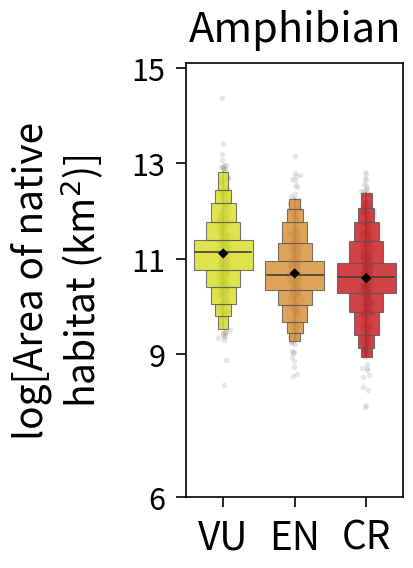

This figure's Python source:
import numpy as np
import matplotlib.pyplot as plt
from matplotlib.patches import Rectangle


# =========================================================
# 1. 随机生成示例数据
# =========================================================

np.random.seed(42)

# 三个濒危等级：VU, EN, CR
# 模拟 log[Area of native habitat (km²)] 数据
data = {
    "VU": np.random.normal(loc=11.1, scale=0.85, size=450),
    "EN": np.random.normal(loc=10.7, scale=0.80, size=420),
    "CR": np.random.normal(loc=10.5, scale=0.90, size=400),
}

# 限制数值范围，使其接近示例图 6—15
for key in data:
    data[key] = np.clip(data[key], 6.2, 15.0)


# =========================================================
# 2. 分层箱体绘制函数
# =========================================================

def draw_boxen(ax, values, x, color, width=0.82):
    """
    绘制类似 boxenplot / letter-value plot 的分层箱线图

    参数
    ----
    ax : matplotlib 坐标轴
    values : 一维数组
    x : x 轴位置
    color : 主颜色
    width : 最大箱体宽度
    """

    values = np.asarray(values)
    values = values[~np.isnan(values)]

    # 分位数层级，越靠近中位数箱体越宽
    quantile_pairs = [
        (0.025, 0.050, 0.18),
        (0.050, 0.100, 0.28),
        (0.100, 0.200, 0.42),
        (0.200, 0.350, 0.58),
        (0.350, 0.650, 1.00),
        (0.650, 0.800, 0.58),
        (0.800, 0.900, 0.42),
        (0.900, 0.950, 0.28),
        (0.950, 0.975, 0.18),
    ]

    # 轻微抖动散点，放在箱体后方
    jitter = np.random.normal(0, 0.035, size=len(values))
    ax.scatter(
        np.full_like(values, x) + jitter,
        values,
        s=9,
        color="0.60",
        alpha=0.18,
        zorder=1
    )

    # 竖向中心线，类似须线
    q_low, q_high = np.quantile(values, [0.025, 0.975])
    ax.plot(
        [x, x],
        [q_low, q_high],
        color="0.35",
        linewidth=1.2,
        alpha=0.65,
        zorder=2
    )

    # 绘制分层矩形
    for q1, q2, w_scale in quantile_pairs:
        y1, y2 = np.quantile(values, [q1, q2])
        rect_width = width * w_scale

        rect = Rectangle(
            (x - rect_width / 2, y1),
            rect_width,
            y2 - y1,
            facecolor=color,
            edgecolor="0.35",
            linewidth=0.8,
            alpha=0.82,
            zorder=3
        )
        ax.add_patch(rect)

    # 中位数横线
    median = np.median(values)
    ax.plot(
        [x - width * 0.48, x + width * 0.48],
        [median, median],
        color="0.25",
        linewidth=1.2,
        zorder=4
    )

    # 均值黑色菱形点
    mean = np.mean(values)
    ax.scatter(
        x,
        mean,
        marker="D",
        s=28,
        color="black",
        edgecolor="none",
        zorder=5
    )


# =========================================================
# 3. 开始绘图
# =========================================================

fig, ax = plt.subplots(figsize=(4.2, 5.8), dpi=300)

groups = ["VU", "EN", "CR"]
positions = [1, 2, 3]

# 颜色参考示例图：黄绿、橙色、红色
colors = {
    "VU": "#d8df27",
    "EN": "#d99036",
    "CR": "#c7191c",
}

for x, group in zip(positions, groups):
    draw_boxen(
        ax=ax,
        values=data[group],
        x=x,
        color=colors[group],
        width=0.82
    )


# =========================================================
# 4. 坐标轴与文字样式
# =========================================================

ax.set_xlim(0.48, 3.52)
ax.set_ylim(6, 15.1)

ax.set_xticks(positions)
ax.set_xticklabels(groups, fontsize=28)

ax.set_yticks([6, 9, 11, 13, 15])
ax.set_yticklabels([6, 9, 11, 13, 15], fontsize=22)

ax.set_title(
    "Amphibian",
    fontsize=30,
    pad=16
)

ax.set_ylabel(
    "log[Area of native\nhabitat (km$^2$)]",
    fontsize=28,
    labelpad=18
)

# 坐标轴线条
for spine in ax.spines.values():
    spine.set_linewidth(1.2)

ax.tick_params(
    axis="both",
    direction="out",
    length=7,
    width=1.2,
    pad=8
)

# 去掉网格，保持论文图风格
ax.grid(False)

plt.tight_layout()


# =========================================================
# 5. 保存图片
# =========================================================

plt.savefig(
    "amphibian_boxenplot_template.png",
    dpi=300,
    bbox_inches="tight"
)

plt.savefig(
    "amphibian_boxenplot_template.pdf",
    bbox_inches="tight"
)

# Interactive display is disabled for reusable skill assets.
plt.close("all")
